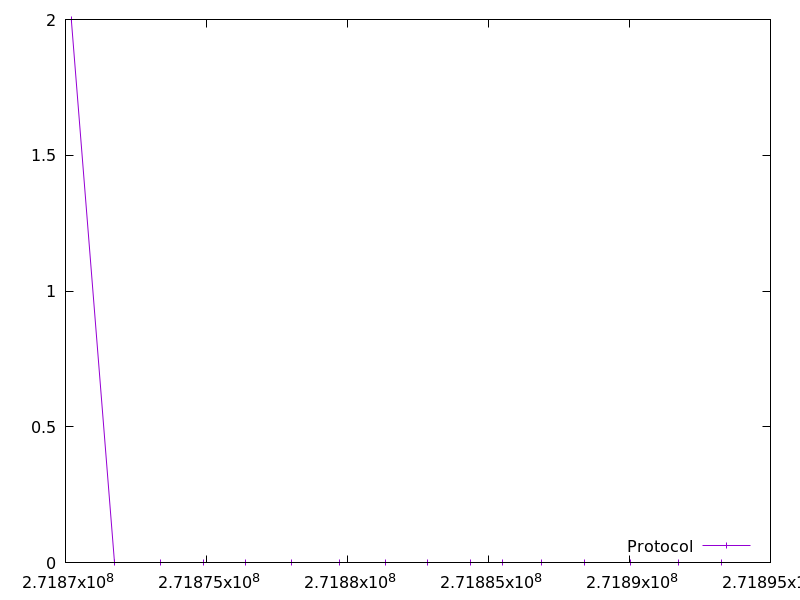

Data behind this chart, as committed beside it:
271870205.66230696, 2.0
271871756, 0.0
271873371, 0.0
271874883, 0.0
271876396, 0.0
271878010, 0.0
271879725, 0.0
271881339, 0.0
271882852, 0.0
271884365, 0.0
271885479, 0.0
271886893, 0.0
271888406, 0.0
271890020, 0.0
271891734, 0.0
271893248, 0.0
